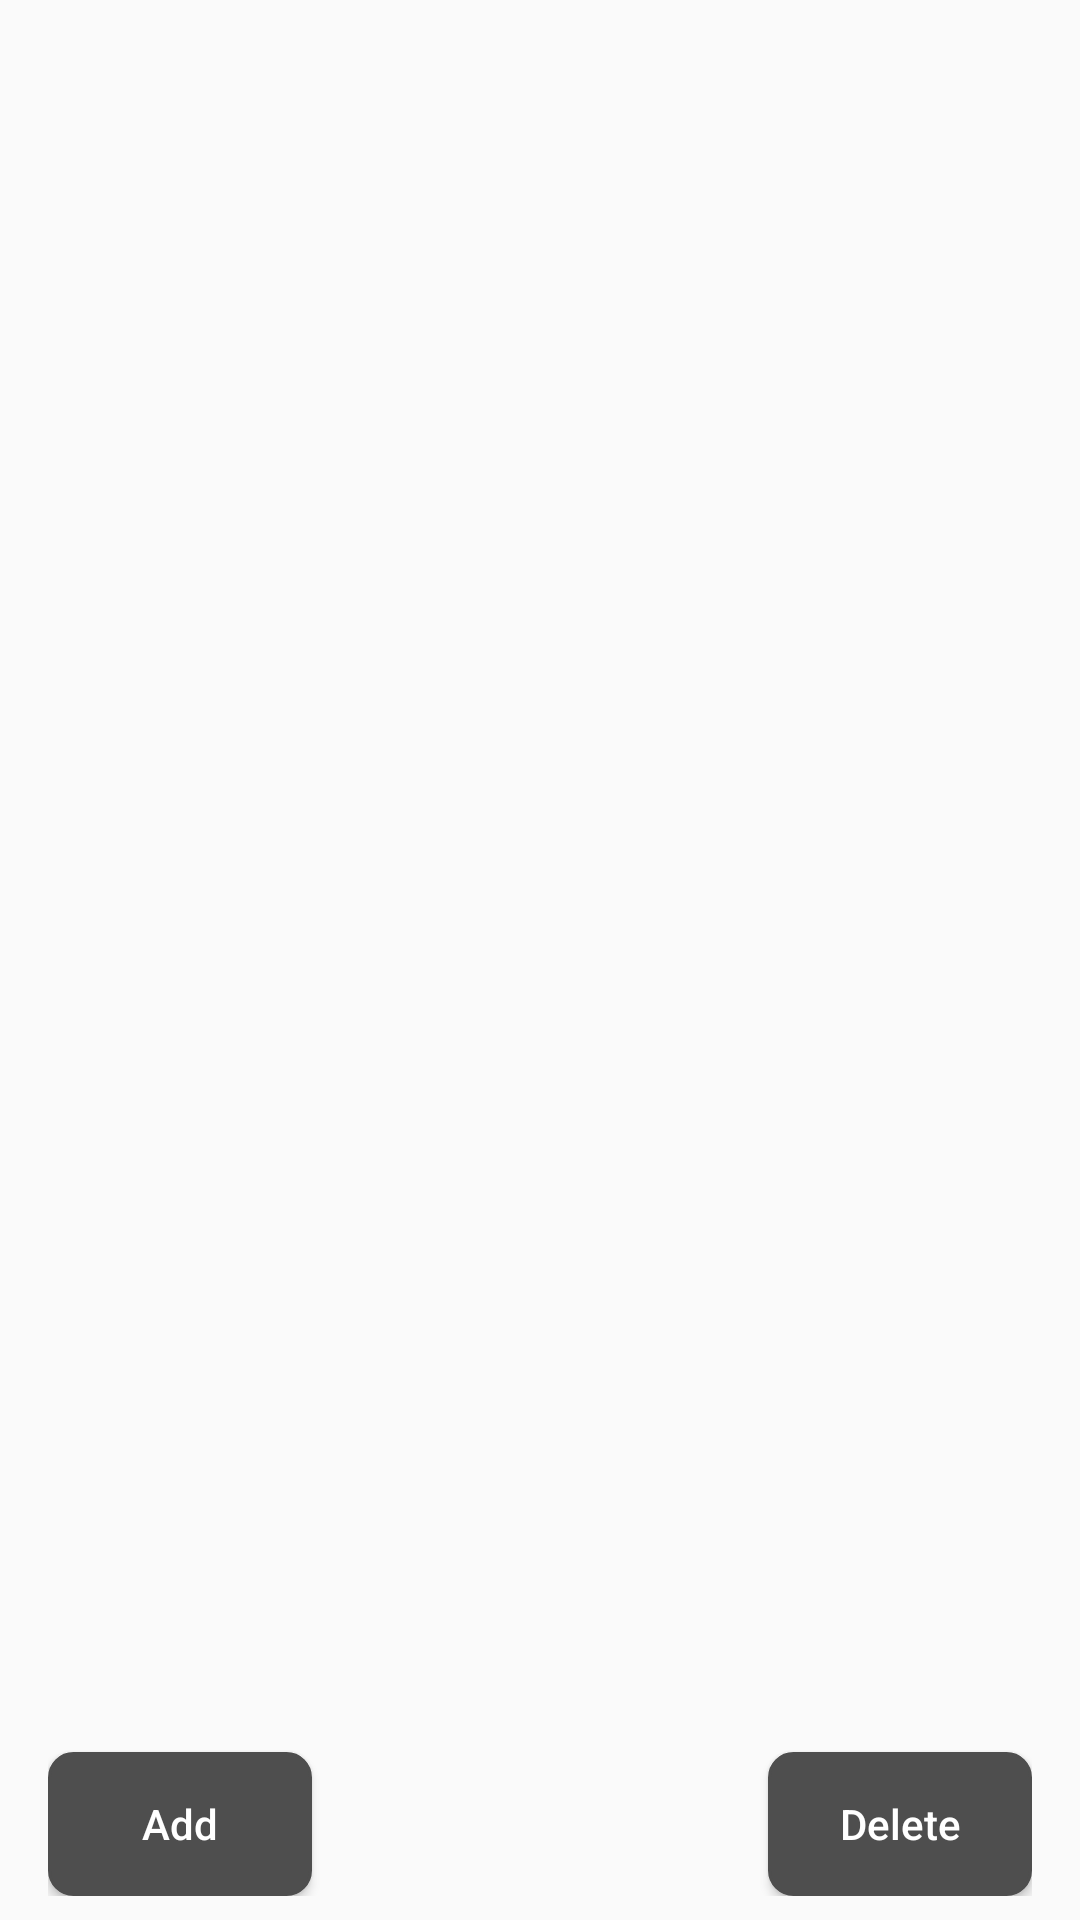

Produce the Android XML layout that renders to this screen, including the resource entries it uses.
<!-- AndroidManifest.xml: activity theme TodoCommon -->
<!-- res/layout/activity_todo.xml -->
<?xml version="1.0" encoding="utf-8"?>
<androidx.constraintlayout.widget.ConstraintLayout xmlns:android="http://schemas.android.com/apk/res/android"
    xmlns:app="http://schemas.android.com/apk/res-auto"
    android:id="@+id/root"
    android:layout_width="match_parent"
    android:layout_height="match_parent">

    <ScrollView
        android:layout_width="match_parent"
        android:layout_height="0dp"
        android:scrollbars="horizontal|vertical"
        app:layout_constraintBottom_toTopOf="@id/buttonContainer"
        app:layout_constraintLeft_toLeftOf="parent"
        app:layout_constraintRight_toRightOf="parent"
        app:layout_constraintTop_toTopOf="parent">

        <LinearLayout
            android:id="@+id/todoContainer"
            android:layout_width="match_parent"
            android:layout_height="wrap_content"
            android:orientation="vertical"
            app:layout_constraintLeft_toLeftOf="parent"
            app:layout_constraintRight_toRightOf="parent"
            app:layout_constraintTop_toTopOf="parent" />
    </ScrollView>


    <androidx.constraintlayout.widget.ConstraintLayout
        android:id="@+id/buttonContainer"
        android:layout_width="0dp"
        android:layout_height="wrap_content"
        android:layout_marginStart="16dp"
        android:layout_marginEnd="16dp"
        android:layout_marginBottom="8dp"
        app:layout_constraintBottom_toBottomOf="parent"
        app:layout_constraintLeft_toLeftOf="parent"
        app:layout_constraintRight_toRightOf="parent">

        <Button
            android:id="@+id/addButton"
            android:layout_width="wrap_content"
            android:layout_height="wrap_content"
            android:layout_marginTop="8dp"
            android:text="Add"
            app:layout_constraintBottom_toBottomOf="parent"
            app:layout_constraintLeft_toLeftOf="parent"
            app:layout_constraintTop_toTopOf="parent" />

        <Button
            android:id="@+id/deleteButton"
            android:layout_width="wrap_content"
            android:layout_height="wrap_content"
            android:layout_marginTop="8dp"
            android:text="Delete"
            app:layout_constraintBottom_toBottomOf="parent"
            app:layout_constraintRight_toRightOf="parent"
            app:layout_constraintTop_toTopOf="parent" />

    </androidx.constraintlayout.widget.ConstraintLayout>


</androidx.constraintlayout.widget.ConstraintLayout>
<!-- resources referenced by this layout -->
<resources>
  <style name="TodoCommon" parent="Theme.AppCompat.DayNight.NoActionBar">
          <item name="android:background">@color/todo_background</item>
          <item name="android:buttonStyle">@style/TodoCommon.WidgetButton</item>
          <item name="buttonStyle">@style/TodoCommon.WidgetButton</item>
          <item name="android:textColor">@color/white</item>
          <item name="actionBarStyle">@null</item>
      </style>
  <style name="TodoCommon.WidgetButton" parent="TodoCommon.UIButton">
          <item name="android:background">@drawable/todo_widget_button</item>
      </style>
  <color name="white">#FFFFFFFF</color>
  <style name="TodoCommon.UIButton" parent="Widget.AppCompat.Button">
          <item name="android:background">@drawable/todo_ui_button</item>
          <item name="android:textColor">@color/white</item>
          <item name="android:textAllCaps">false</item>
      </style>
  <!-- drawable todo_widget_button (drawable) -->
  <?xml version="1.0" encoding="utf-8"?>
  <selector xmlns:android="http://schemas.android.com/apk/res/android">
      <item android:state_pressed="true">
          <shape android:shape="rectangle">
              <corners android:radius="8dp" />
              <stroke android:width="1dp" android:color="@color/white" />
              <solid android:color="@color/todo_button_pressed_color" />
          </shape>
      </item>
  
      <item>
          <shape android:shape="rectangle">
              <corners android:radius="8dp" />
              <stroke android:width="1dp" android:color="@color/todo_button_color" />
              <solid android:color="@color/todo_button_color" />
          </shape>
      </item>
  
  </selector>
  <!-- drawable todo_ui_button (drawable) -->
  <?xml version="1.0" encoding="utf-8"?>
  <selector xmlns:android="http://schemas.android.com/apk/res/android">
      <item android:state_pressed="true">
          <shape android:shape="rectangle">
              <corners android:radius="8dp" />
              <stroke android:width="1dp" android:color="@color/white" />
              <solid android:color="@color/todo_button_pressed_color" />
          </shape>
      </item>
  
      <item>
          <shape android:shape="rectangle">
              <corners android:radius="8dp" />
              <stroke android:width="1dp" android:color="@color/white" />
              <solid android:color="@color/todo_button_color" />
          </shape>
      </item>
  
  </selector>
  <color name="todo_button_color">#4e4e4e</color>
</resources>
